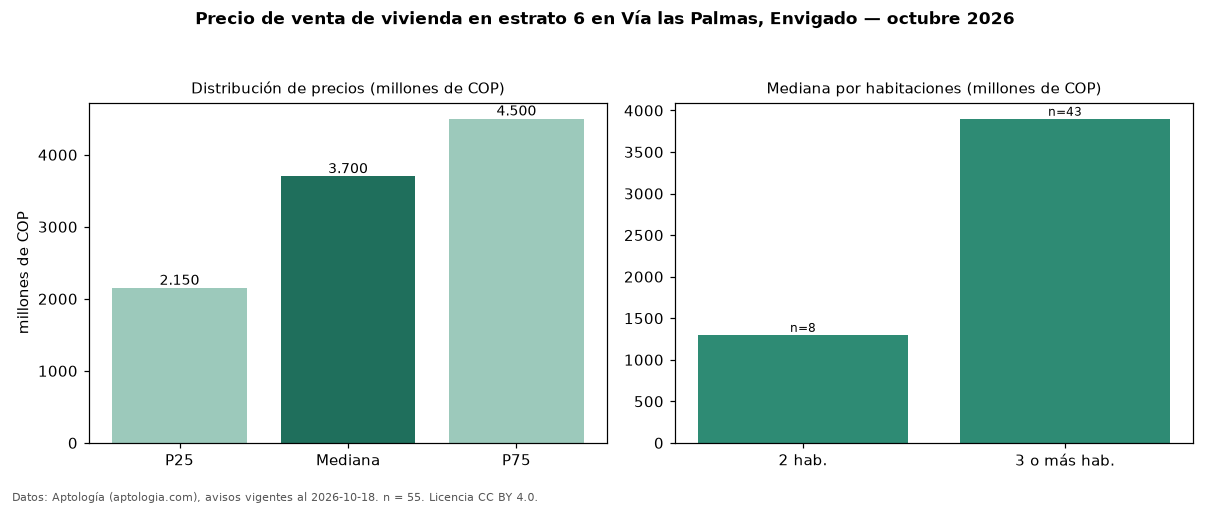

Data behind this chart, as committed beside it:
seccion, metrica, valor, moneda, n
precio, p25, 2150000000, COP, 55
precio, mediana, 3700000000, COP, 55
precio, p75, 4500000000, COP, 55
precio, minimo, 610334000, COP, 55
precio, maximo, 7800000000, COP, 55
m2, mediana_precio_m2, 10222222, COP, 49
m2, area_mediana_m2, 363.0, m2, 49
admin, mediana_admin_mes, 1000000, COP, 24
banos, mediana_banos, 4.0, , 
parqueadero, pct_con_parqueadero, 100.0, %, 54
estrato, estrato_mas_frecuente, 6, , 55
habitaciones, 2, 1300000000, COP, 8
habitaciones, 3+, 3900000000, COP, 43
fuente, fecha_datos, 2026-10-18, , 
fuente, atribucion, https://www.aptologia.com/venta/envigado…, , 
fuente, licencia, CC BY 4.0, , 
